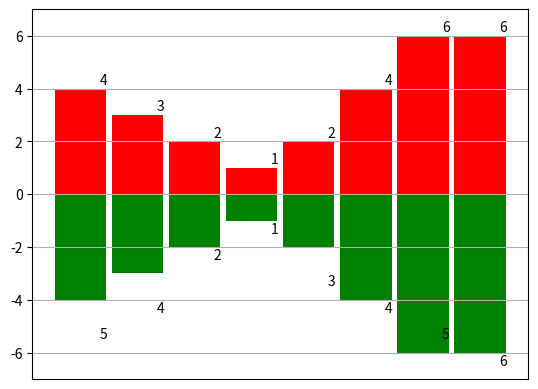

Source code (Python):
# -*- coding: utf-8 -*-
"""tugas3.ipynb

Automatically generated by Colaboratory.

Original file is located at
    https://colab.research.google.com/<link-removed>
"""

import numpy as np
import matplotlib.pyplot as plt
x0 = np.arange(8)
y1 = np.array([4,3,2,1,2,4,6,6])
y2 = np.array([5,4,2,1,3,4,5,6])
plt.ylim(-7,7)
plt.bar(x0,y1,0.9,facecolor='r')
plt.bar(x0,-y1,0.9,facecolor='g')
plt.xticks(())
plt.grid(True)
for x, y in zip(x0,y1):
    plt.text(x + 0.4, y+0.05, '%d' % y, ha='center', va= 'bottom')
for x, y in zip(x0, y2):
    plt.text(x + 0.4, -y - 0.05, '%d' % y, ha='center', va= 'top')
plt.show()